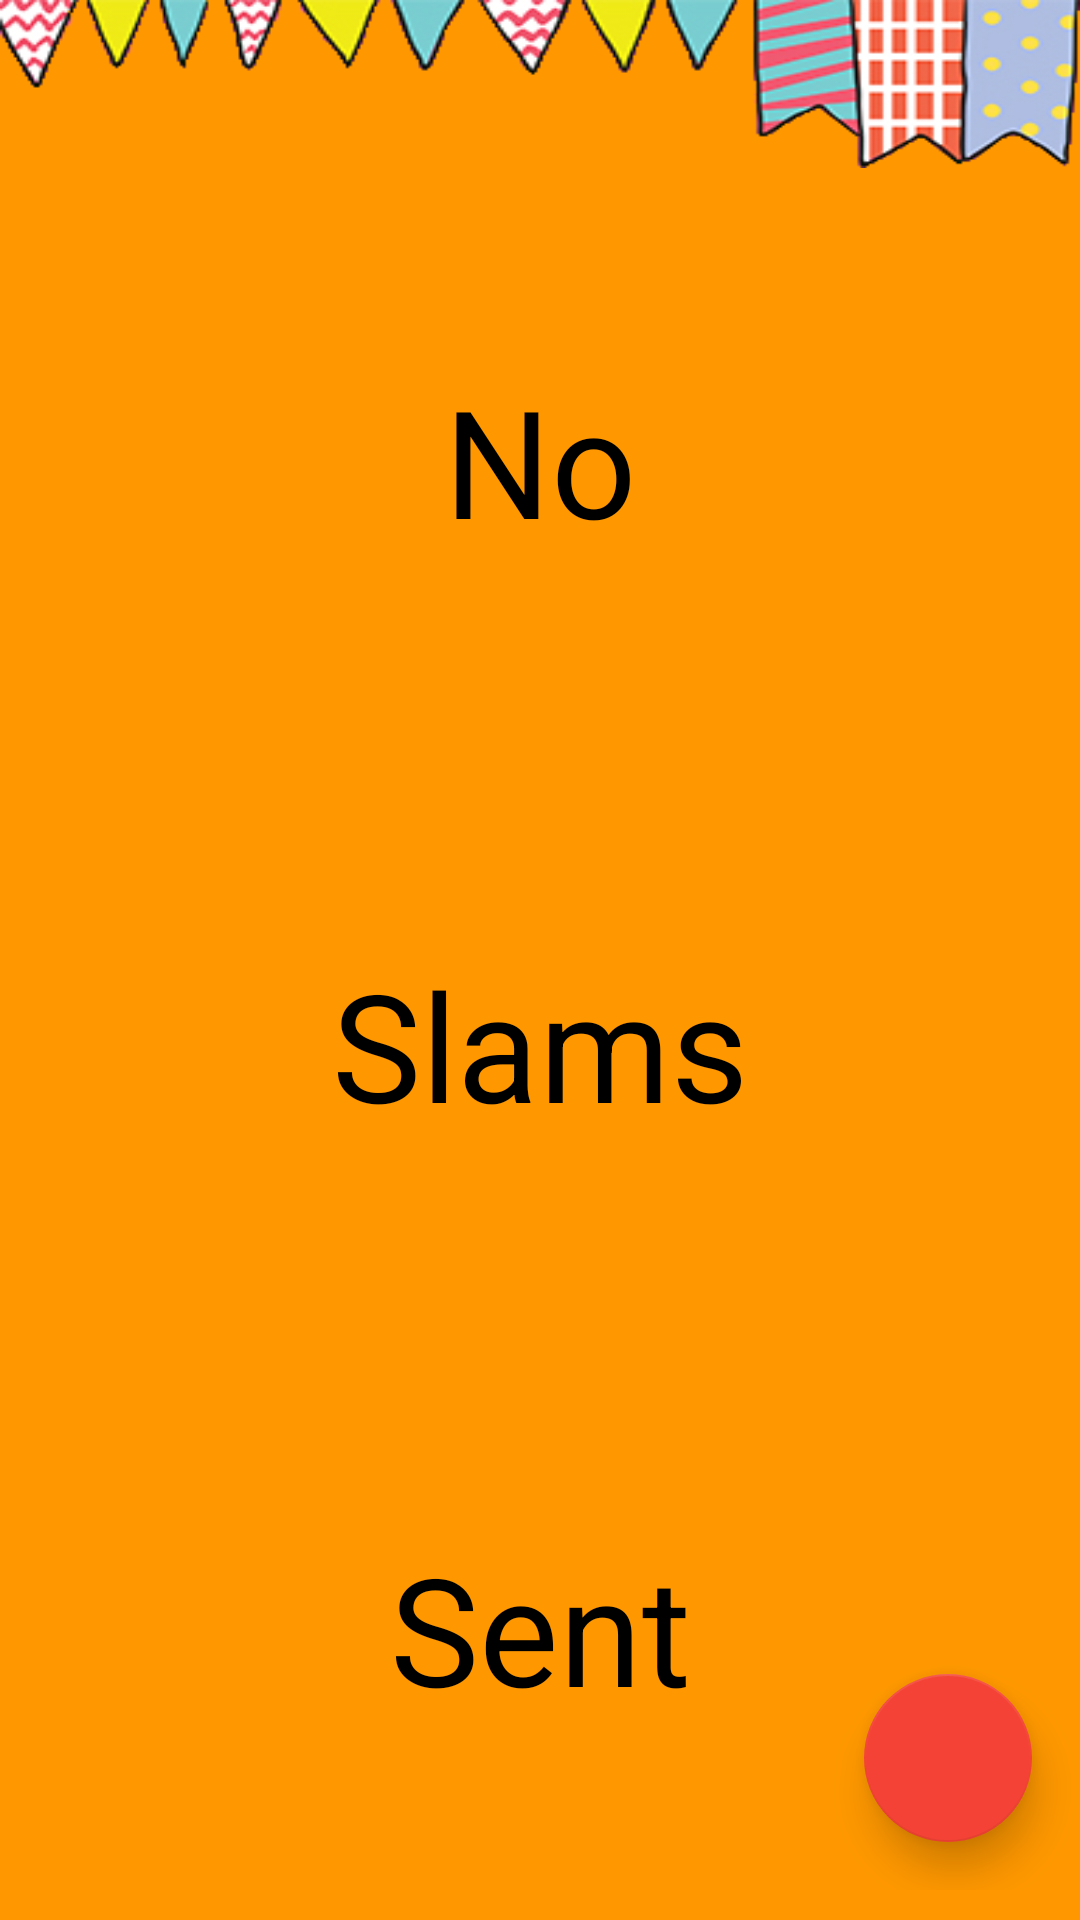

This screen was rendered from an Android layout file. Write that file and the resources it references.
<!-- AndroidManifest.xml: application theme AppTheme -->
<!-- res/layout/activity_sent_slams_activty.xml -->
<?xml version="1.0" encoding="utf-8"?>
<RelativeLayout xmlns:android="http://schemas.android.com/apk/res/android"
    xmlns:tools="http://schemas.android.com/tools"
    android:id="@+id/activity_sent_slams_activty"
    android:layout_width="match_parent"
    android:layout_height="match_parent"
    tools:context="com.gmonetix.slambook.SentSlamsActivty">

    <android.support.design.widget.AppBarLayout
        android:id="@+id/app_bar"
        android:layout_width="match_parent"
        android:layout_height="wrap_content"
        android:fitsSystemWindows="true"
        android:theme="@style/AppTheme.AppBarOverlay">
            <include
                layout="@layout/toolbar"/>
    </android.support.design.widget.AppBarLayout>

    <ListView
        android:id="@+id/sent_slams_list_view"
        android:layout_margin="10dp"
        android:layout_below="@+id/app_bar"
        android:layout_width="match_parent"
        android:layout_height="match_parent" />

    <LinearLayout
        android:id="@+id/sent_slams_tv_show"
        android:orientation="vertical"
        android:layout_below="@+id/app_bar"
        android:layout_width="match_parent"
        android:layout_height="match_parent">

        <TextView
            android:id="@+id/sent_slams_tv1"
            android:layout_weight="1"
            android:textColor="@color/black"
            android:text="No"
            android:gravity="center"
            android:textSize="50sp"
            android:layout_width="match_parent"
            android:layout_height="wrap_content" />

        <TextView
            android:id="@+id/sent_slams_tv2"
            android:layout_weight="1"
            android:textColor="@color/black"
            android:text="Slams"
            android:gravity="center"
            android:textSize="50sp"
            android:layout_width="match_parent"
            android:layout_height="wrap_content" />

        <TextView
            android:id="@+id/sent_slams_tv3"
            android:layout_weight="1"
            android:textColor="@color/black"
            android:text="Sent"
            android:gravity="center"
            android:textSize="50sp"
            android:layout_width="match_parent"
            android:layout_height="wrap_content" />

    </LinearLayout>

    <include
        android:id="@+id/fab_slam1"
        android:layout_alignParentEnd="true"
        android:layout_alignParentRight="true"
        android:layout_alignParentBottom="true"
        android:layout_marginBottom="10dp"
        android:layout_width="wrap_content"
        android:layout_height="wrap_content"
        layout="@layout/fab_home" />

</RelativeLayout>
<!-- res/layout/toolbar.xml (included above) -->
<?xml version="1.0" encoding="utf-8"?>
<android.support.v7.widget.Toolbar xmlns:android="http://schemas.android.com/apk/res/android"
    android:layout_width="match_parent"
    android:layout_height="?attr/actionBarSize"
    xmlns:app="http://schemas.android.com/apk/res-auto"
    android:background="@drawable/toolbar"
    app:layout_collapseMode="pin"
    app:popupTheme="@style/AppTheme.PopupOverlay"
    android:id="@+id/toolbar">

</android.support.v7.widget.Toolbar>
<!-- res/layout/fab_home.xml (included above) -->
<?xml version="1.0" encoding="utf-8"?>
<RelativeLayout xmlns:android="http://schemas.android.com/apk/res/android"
    xmlns:app="http://schemas.android.com/apk/res-auto"
    android:orientation="vertical"
    android:layout_width="wrap_content"
    android:layout_height="wrap_content">

    <android.support.design.widget.FloatingActionButton
        app:rippleColor="@color/colorPrimary"
        app:elevation="8dp"
        app:backgroundTint="@color/colorAccent"
        android:layout_width="wrap_content"
        android:layout_height="wrap_content"
        app:fabSize="normal"
        android:src="@drawable/ic_home"
        android:elevation="6dp"
        android:id="@+id/btn_home"
        app:pressedTranslationZ="12dp"
        android:layout_margin="16dp"/>

</RelativeLayout>
<!-- resources referenced by this layout -->
<resources>
  <color name="black">#000000</color>
  <color name="colorAccent">#F44336</color>
  <color name="colorPrimary">#FF9800</color>
  <!-- drawable toolbar: png bitmap (drawable, 53771 bytes) -->
  <style name="AppTheme.AppBarOverlay" parent="ThemeOverlay.AppCompat.Dark.ActionBar" />
  <style name="AppTheme.PopupOverlay" parent="ThemeOverlay.AppCompat.Light" />
  <style name="AppTheme" parent="Theme.AppCompat.NoActionBar">
          <item name="android:windowBackground">@color/colorPrimary</item>
          <item name="colorPrimary">@color/colorPrimary</item>
          <item name="colorPrimaryDark">@color/colorPrimaryDark</item>
          <item name="colorAccent">@color/colorAccent</item>
          <item name="android:textColorPrimary">@color/black</item>
          <item name="android:navigationBarColor">@color/black</item>
      </style>
  <color name="colorPrimaryDark">#F57C00</color>
</resources>
